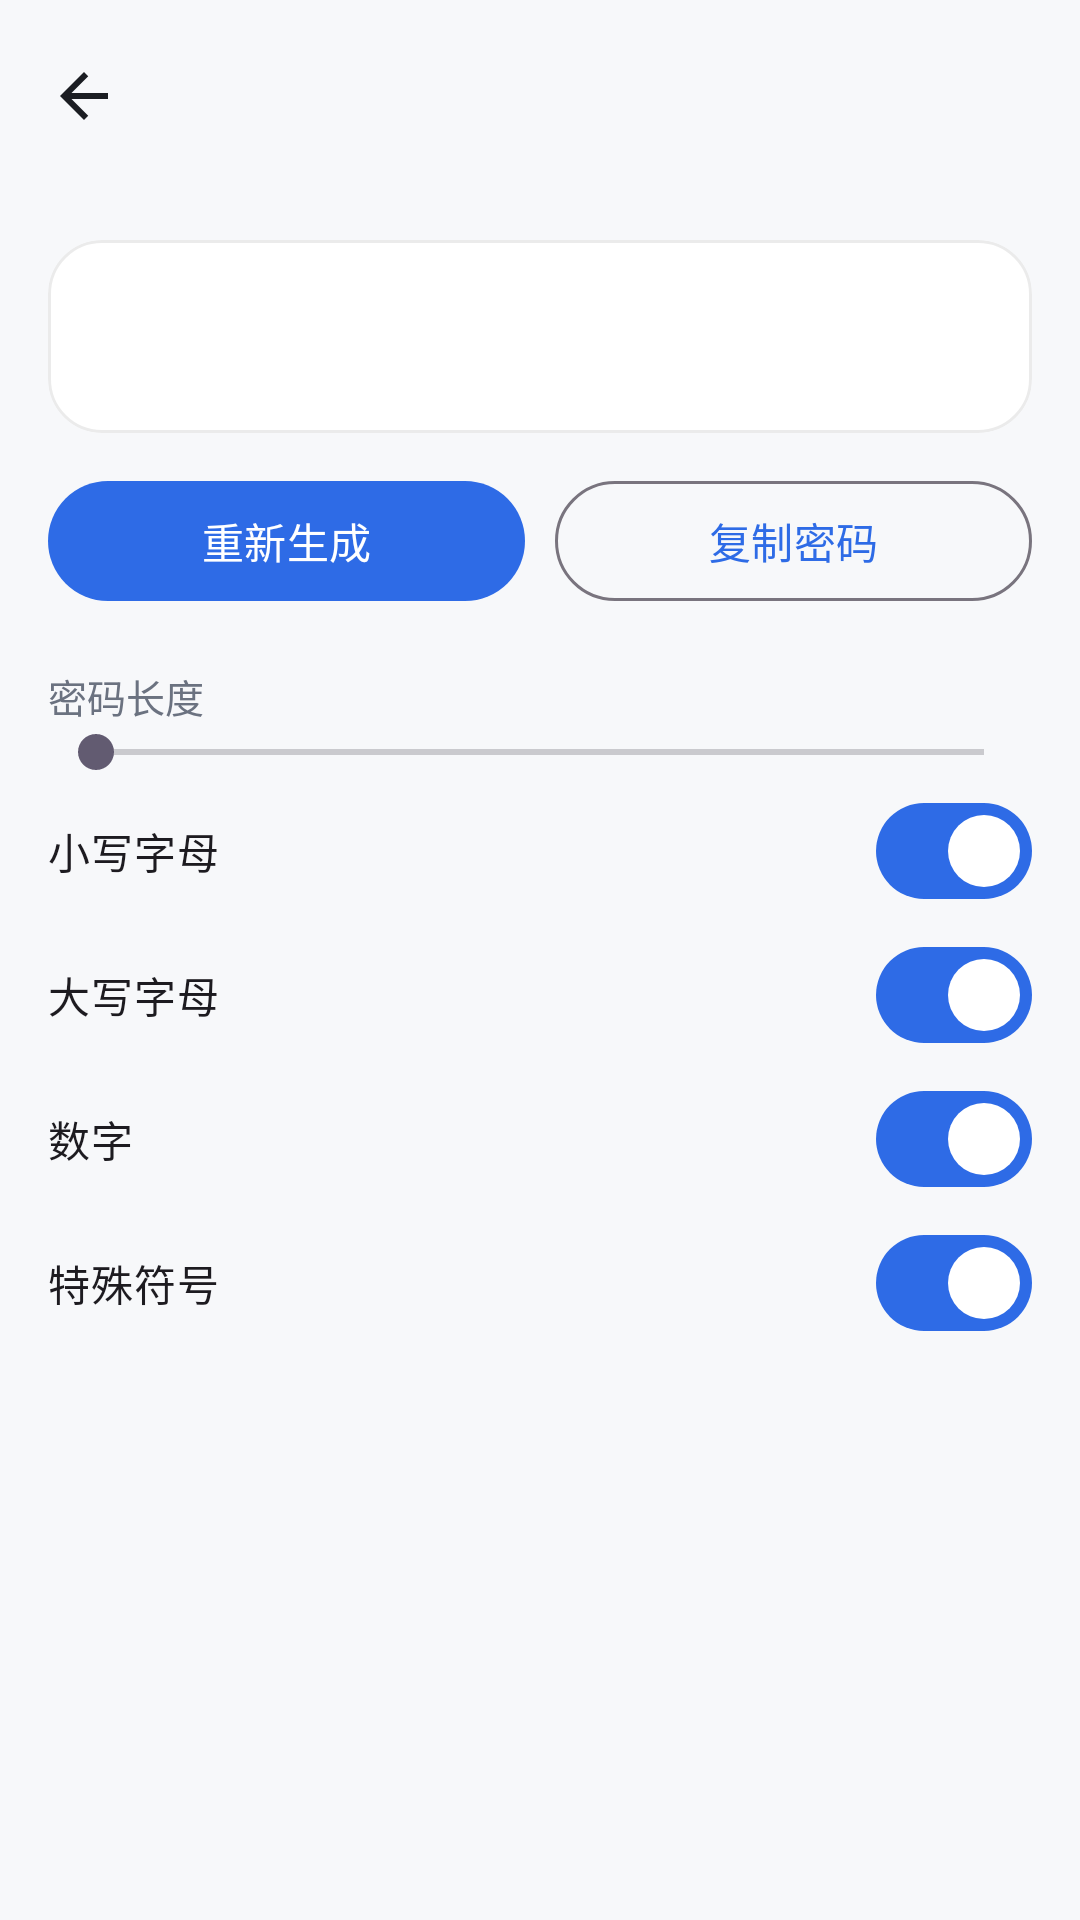

Layout XML and referenced resources for this Android screen:
<!-- AndroidManifest.xml: application theme Theme.SimpleToolbox -->
<!-- res/layout/activity_password.xml -->
<?xml version="1.0" encoding="utf-8"?>
<LinearLayout xmlns:android="http://schemas.android.com/apk/res/android"
    xmlns:app="http://schemas.android.com/apk/res-auto"
    android:layout_width="match_parent"
    android:layout_height="match_parent"
    android:background="?android:attr/colorBackground"
    android:orientation="vertical">

    <include layout="@layout/toolbar" />

    <ScrollView
        android:layout_width="match_parent"
        android:layout_height="0dp"
        android:layout_weight="1"
        android:fillViewport="true">

        <LinearLayout
            android:layout_width="match_parent"
            android:layout_height="wrap_content"
            android:orientation="vertical"
            android:padding="16dp">

            <com.google.android.material.card.MaterialCardView
                android:layout_width="match_parent"
                android:layout_height="wrap_content"
                app:cardBackgroundColor="@color/surface_card"
                app:cardCornerRadius="18dp"
                app:cardElevation="0dp"
                app:strokeColor="@color/divider"
                app:strokeWidth="1dp">

                <TextView
                    android:id="@+id/textPassword"
                    android:layout_width="match_parent"
                    android:layout_height="wrap_content"
                    android:fontFamily="monospace"
                    android:padding="18dp"
                    android:textColor="@color/text_primary"
                    android:textIsSelectable="true"
                    android:textSize="21sp" />
            </com.google.android.material.card.MaterialCardView>

            <LinearLayout
                android:layout_width="match_parent"
                android:layout_height="wrap_content"
                android:layout_marginTop="12dp"
                android:orientation="horizontal">

                <com.google.android.material.button.MaterialButton
                    android:id="@+id/btnGenerate"
                    android:layout_width="0dp"
                    android:layout_height="wrap_content"
                    android:layout_weight="1"
                    android:text="@string/pw_generate" />

                <com.google.android.material.button.MaterialButton
                    android:id="@+id/btnCopy"
                    style="@style/Widget.Material3.Button.OutlinedButton"
                    android:layout_width="0dp"
                    android:layout_height="wrap_content"
                    android:layout_marginStart="10dp"
                    android:layout_weight="1"
                    android:text="@string/pw_copy" />
            </LinearLayout>

            <TextView
                android:id="@+id/textLength"
                style="@style/ToolLabel"
                android:layout_width="match_parent"
                android:layout_height="wrap_content"
                android:layout_marginTop="18dp"
                android:text="@string/pw_length" />

            <SeekBar
                android:id="@+id/seekLength"
                android:layout_width="match_parent"
                android:layout_height="wrap_content" />

            <com.google.android.material.materialswitch.MaterialSwitch
                android:id="@+id/switchLower"
                android:layout_width="match_parent"
                android:layout_height="wrap_content"
                android:checked="true"
                android:paddingTop="6dp"
                android:paddingBottom="6dp"
                android:text="@string/pw_lower" />

            <com.google.android.material.materialswitch.MaterialSwitch
                android:id="@+id/switchUpper"
                android:layout_width="match_parent"
                android:layout_height="wrap_content"
                android:checked="true"
                android:paddingTop="6dp"
                android:paddingBottom="6dp"
                android:text="@string/pw_upper" />

            <com.google.android.material.materialswitch.MaterialSwitch
                android:id="@+id/switchDigit"
                android:layout_width="match_parent"
                android:layout_height="wrap_content"
                android:checked="true"
                android:paddingTop="6dp"
                android:paddingBottom="6dp"
                android:text="@string/pw_digit" />

            <com.google.android.material.materialswitch.MaterialSwitch
                android:id="@+id/switchSymbol"
                android:layout_width="match_parent"
                android:layout_height="wrap_content"
                android:checked="true"
                android:paddingTop="6dp"
                android:paddingBottom="6dp"
                android:text="@string/pw_symbol" />
        </LinearLayout>
    </ScrollView>
</LinearLayout>
<!-- res/layout/toolbar.xml (included above) -->
<?xml version="1.0" encoding="utf-8"?>
<com.google.android.material.appbar.MaterialToolbar
    xmlns:android="http://schemas.android.com/apk/res/android"
    xmlns:app="http://schemas.android.com/apk/res-auto"
    android:id="@+id/toolbar"
    android:layout_width="match_parent"
    android:layout_height="?attr/actionBarSize"
    android:background="@android:color/transparent"
    app:navigationIcon="@drawable/ic_back"
    app:navigationIconTint="@color/text_primary"
    app:titleCentered="false"
    app:titleTextColor="@color/text_primary" />
<!-- resources referenced by this layout -->
<resources>
  <color name="divider">#14000000</color>
  <color name="surface_card">#FFFFFFFF</color>
  <color name="text_primary">#FF1B1D22</color>
  <!-- drawable ic_back (drawable) -->
  <vector xmlns:android="http://schemas.android.com/apk/res/android"
      android:width="24dp"
      android:height="24dp"
      android:viewportWidth="24"
      android:viewportHeight="24"
      android:tint="#FF1B1D22">
      <path
          android:fillColor="#FF000000"
          android:pathData="M20,11H7.83l5.59,-5.59L12,4l-8,8 8,8 1.41,-1.41L7.83,13H20v-2z" />
  </vector>
  <string name="pw_copy">复制密码</string>
  <string name="pw_digit">数字</string>
  <string name="pw_generate">重新生成</string>
  <string name="pw_length">密码长度</string>
  <string name="pw_lower">小写字母</string>
  <string name="pw_symbol">特殊符号</string>
  <string name="pw_upper">大写字母</string>
  <style name="ToolLabel">
          <item name="android:textSize">13sp</item>
          <item name="android:textColor">@color/text_secondary</item>
      </style>
  <style name="Theme.SimpleToolbox" parent="Theme.Material3.DayNight.NoActionBar">
          <item name="colorPrimary">@color/brand_primary</item>
          <item name="colorOnPrimary">@color/white</item>
          <item name="colorPrimaryContainer">@color/brand_container</item>
          <item name="colorOnPrimaryContainer">@color/brand_on_container</item>
  
          <item name="android:colorBackground">@color/surface</item>
          <item name="colorSurface">@color/surface_card</item>
          <item name="colorOnSurface">@color/text_primary</item>
          <item name="colorOnSurfaceVariant">@color/text_secondary</item>
  
          <item name="android:statusBarColor">@color/surface</item>
          <item name="android:navigationBarColor">@color/surface</item>
          <item name="android:windowLightStatusBar">true</item>
          <item name="android:windowLightNavigationBar">true</item>
      </style>
  <color name="text_secondary">#FF6B7280</color>
  <color name="brand_primary">#FF2E6BE6</color>
  <color name="white">#FFFFFFFF</color>
  <color name="brand_container">#FFDDE7FF</color>
  <color name="brand_on_container">#FF0B2E6B</color>
  <color name="surface">#FFF7F8FA</color>
</resources>
